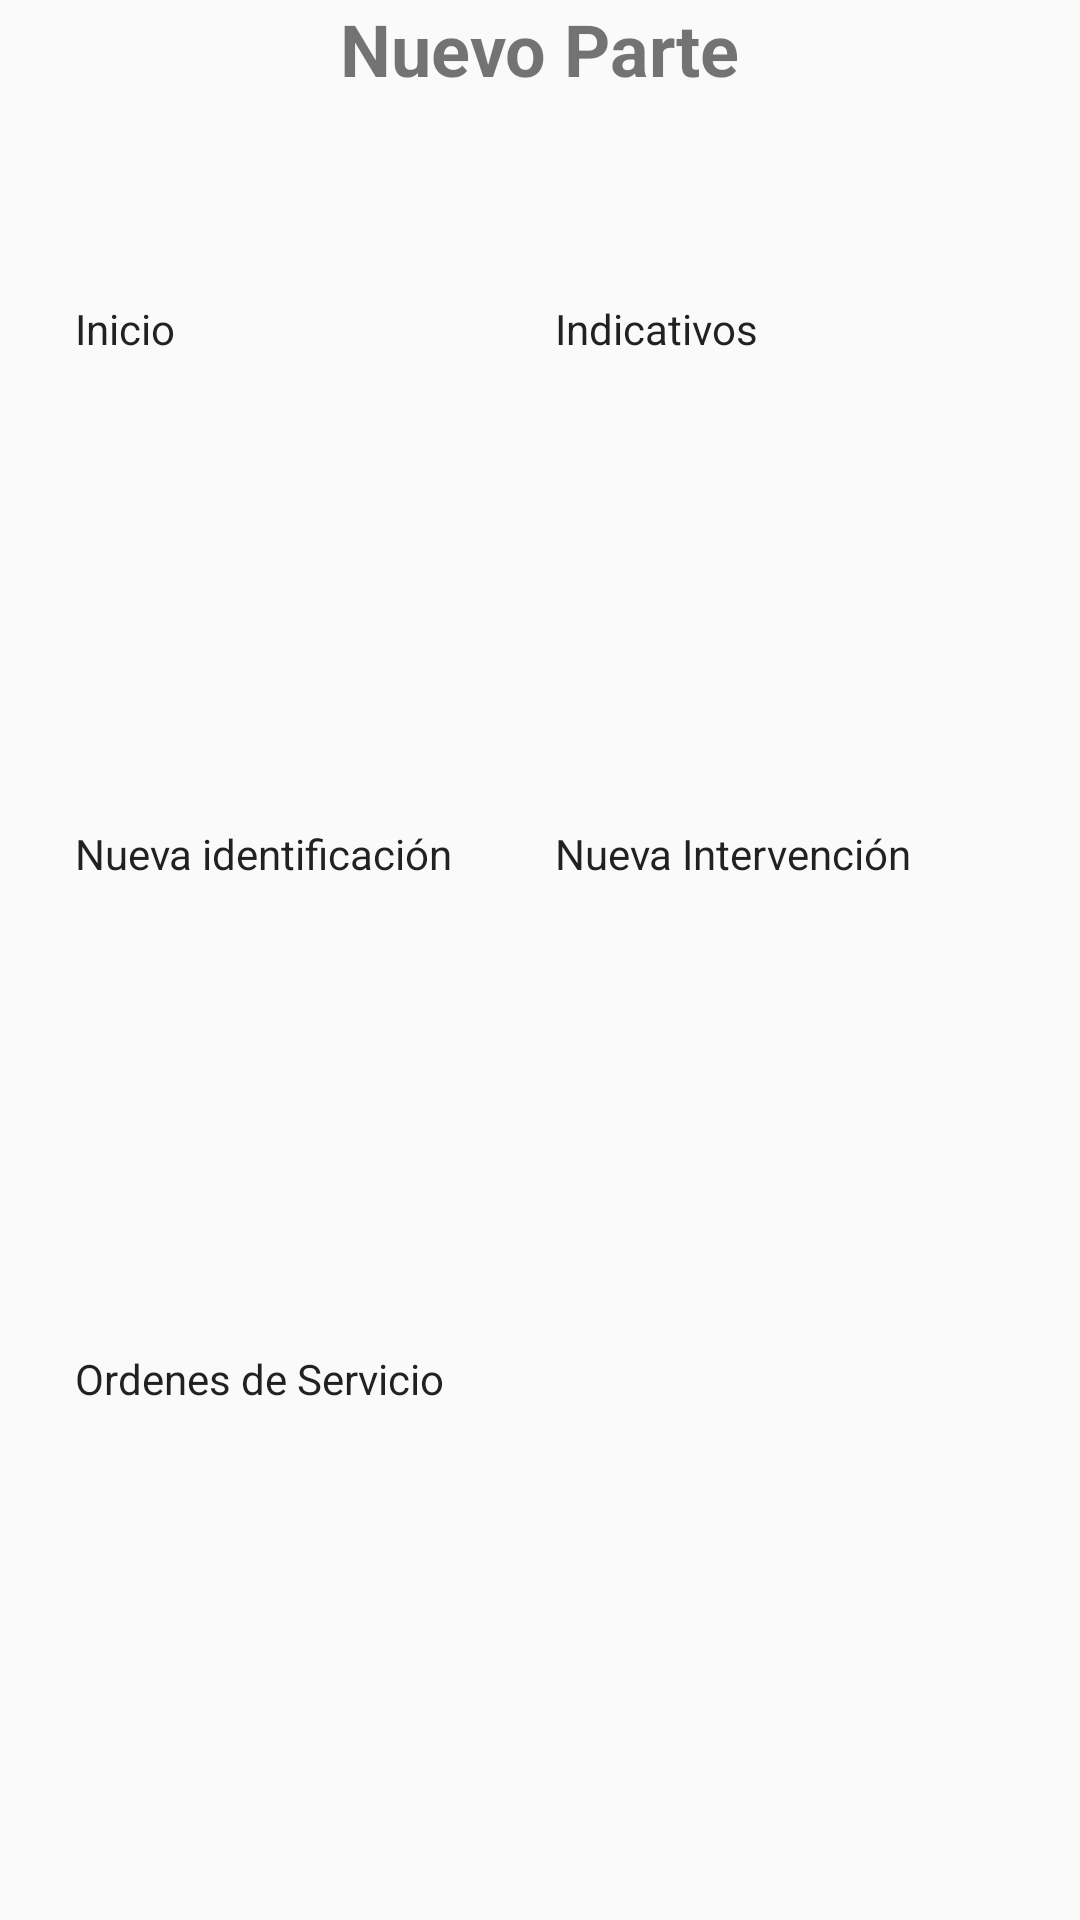

Android layout source for this screen:
<!-- AndroidManifest.xml: activity theme Theme.AppCompat.DayNight -->
<!-- res/layout/activity_nuevo_parte.xml -->
<?xml version="1.0" encoding="utf-8"?>
<androidx.constraintlayout.widget.ConstraintLayout
    xmlns:android="http://schemas.android.com/apk/res/android"
    xmlns:app="http://schemas.android.com/apk/res-auto"
    xmlns:tools="http://schemas.android.com/tools"
    android:layout_width="match_parent"
    android:layout_height="match_parent">

    <Button
        android:id="@+id/btn_Ordenes_servicio"
        android:layout_width="150dp"
        android:layout_height="150dp"
        android:layout_marginStart="25dp"
        android:layout_marginTop="25dp"
        android:text="Ordenes de Servicio"
        app:layout_constraintStart_toStartOf="parent"
        app:layout_constraintTop_toBottomOf="@+id/btn_nueva_identificacion" />

    <Button
        android:id="@+id/btn_indicativo"
        android:layout_width="150dp"
        android:layout_height="150dp"
        android:layout_marginTop="100dp"
        android:layout_marginEnd="25dp"
        android:text="Indicativos"
        app:layout_constraintEnd_toEndOf="parent"
        app:layout_constraintTop_toTopOf="parent" />

    <Button
        android:id="@+id/btn_nueva_identificacion"
        android:layout_width="150dp"
        android:layout_height="150dp"
        android:layout_marginStart="25dp"
        android:layout_marginTop="25dp"
        android:text="Nueva identificación"
        app:layout_constraintStart_toStartOf="parent"
        app:layout_constraintTop_toBottomOf="@+id/btn_inicio" />

    <Button
        android:id="@+id/btn_nueva_intervencion"
        android:layout_width="150dp"
        android:layout_height="150dp"
        android:layout_marginTop="25dp"
        android:layout_marginEnd="25dp"
        android:text="Nueva Intervención"
        app:layout_constraintEnd_toEndOf="parent"
        app:layout_constraintTop_toBottomOf="@+id/btn_indicativo" />

    <TextView
        android:id="@+id/titleTextView"
        android:layout_width="wrap_content"
        android:layout_height="wrap_content"
        android:text="Nuevo Parte"
        android:textSize="24sp"
        android:textStyle="bold"
        app:layout_constraintTop_toTopOf="parent"
        app:layout_constraintStart_toStartOf="parent"
        app:layout_constraintEnd_toEndOf="parent"
        app:layout_constraintHorizontal_bias="0.5" />

    <Button
        android:id="@+id/btn_inicio"
        android:layout_width="150dp"
        android:layout_height="150dp"
        android:layout_marginStart="25dp"
        android:layout_marginTop="100dp"
        android:text="Inicio"
        app:layout_constraintStart_toStartOf="parent"
        app:layout_constraintTop_toTopOf="parent" />

</androidx.constraintlayout.widget.ConstraintLayout>
<!-- resources referenced by this layout -->
<resources>
  <style name="Theme.AppCompat.DayNight" parent="android:Theme.Material.Light.NoActionBar" />
</resources>
